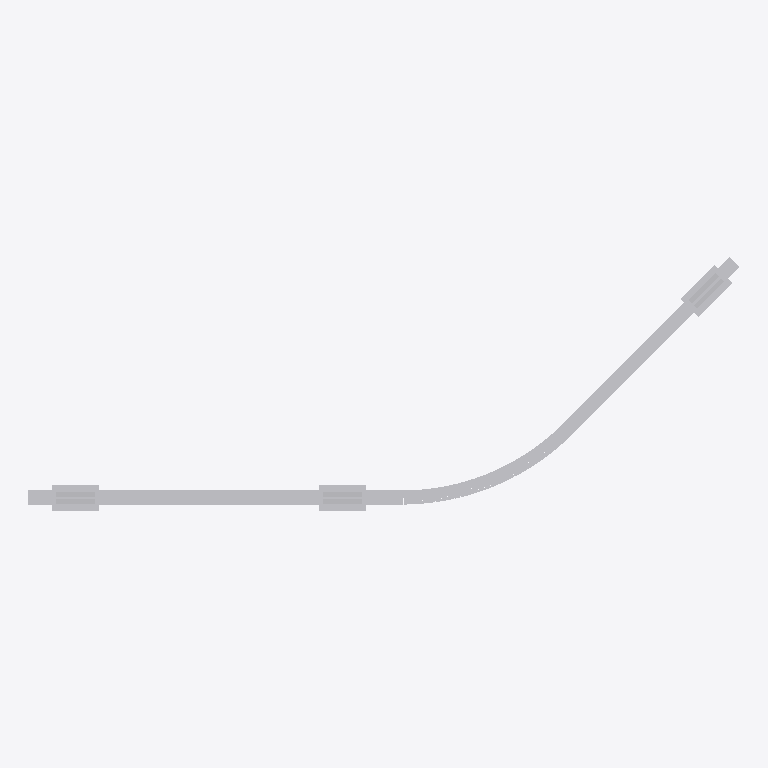
Plan cut of the same IFC building model at storey 'Level 1' (level 0.00 m, cut at 1.40 m), seen from above with north up, elements coloured by IFC class: 10 other elements (light grey). Cut surfaces are drawn darker.
Extent 453.0 m × 161.6 m × 4.4 m (x, y, z). Storeys (1): Level 1 at 0.00 m. Elements (10): 6 IfcVehicle, 4 IfcTransportElement.

HEADER;
FILE_DESCRIPTION(('ViewDefinition [CoordinationView]'),'2;1');
FILE_NAME('','2026-11-06T10:19:50',(''),(''),'IfcOpenShell 0.8.0','IfcOpenShell 0.8.0','');
FILE_SCHEMA(('IFC4X3'));
ENDSEC;
DATA;
#9=IFCPROJECT('2HiLM9WBz7yRtebBnTLnbh',$,'Project',$,$,$,$,(#8),#5);
#10=IFCSITE('3cGz0xWi592B_g3Oql238z',$,'Site',$,$,$,$,$,.ELEMENT.,$,$,$,$,$);
#12=IFCBUILDING('1X9oliZAnCyAdwzAn6ZSue',$,'Building',$,$,$,$,$,.ELEMENT.,$,$,$);
#14=IFCBUILDINGSTOREY('3Zzb8_B111xRjugqgJl2Hx',$,'Level 1',$,$,$,$,$,.ELEMENT.,0.0);
#18=IFCTRANSPORTELEMENT('0M2CU5dmbFk9wP4g0CacFr',$,'APM Guideway',$,'APMGuideway',#175,#180,$,.USERDEFINED.);
#32=IFCTRANSPORTELEMENT('29poeRzmf6WgZKZVknmAPX',$,'Concourse B',$,'APMStation',#246,#251,$,.USERDEFINED.);
#20=IFCTRANSPORTELEMENT('2M7UHb0cL7ePqRIXfkmiKM',$,'Landside',$,'APMStation',#186,#191,$,.USERDEFINED.);
#26=IFCTRANSPORTELEMENT('23vrRBLZX8hQMzyvVN8cnq',$,'Concourse A',$,'APMStation',#216,#221,$,.USERDEFINED.);
#22=IFCVEHICLE('22jdFb4t9B8eipQgxLcEdm',$,'Landside train 1',$,'APMVehicle',#196,#201,$,.USERDEFINED.);
#24=IFCVEHICLE('04gGxPItLD1BrdbLfd0BT5',$,'Landside train 2',$,'APMVehicle',#206,#211,$,.USERDEFINED.);
#28=IFCVEHICLE('3I91gkvBn7POhJRExCB0uS',$,'Concourse A train 1',$,'APMVehicle',#226,#231,$,.USERDEFINED.);
#30=IFCVEHICLE('2gPysOSgD5zw7l3D4YIpag',$,'Concourse A train 2',$,'APMVehicle',#236,#241,$,.USERDEFINED.);
#34=IFCVEHICLE('11DtHigZ1FT94RKfSA_GuP',$,'Concourse B train 1',$,'APMVehicle',#256,#261,$,.USERDEFINED.);
#36=IFCVEHICLE('2GQ_$9lyn4jAUcJ_RzC3hr',$,'Concourse B train 2',$,'APMVehicle',#266,#271,$,.USERDEFINED.);
ENDSEC;
